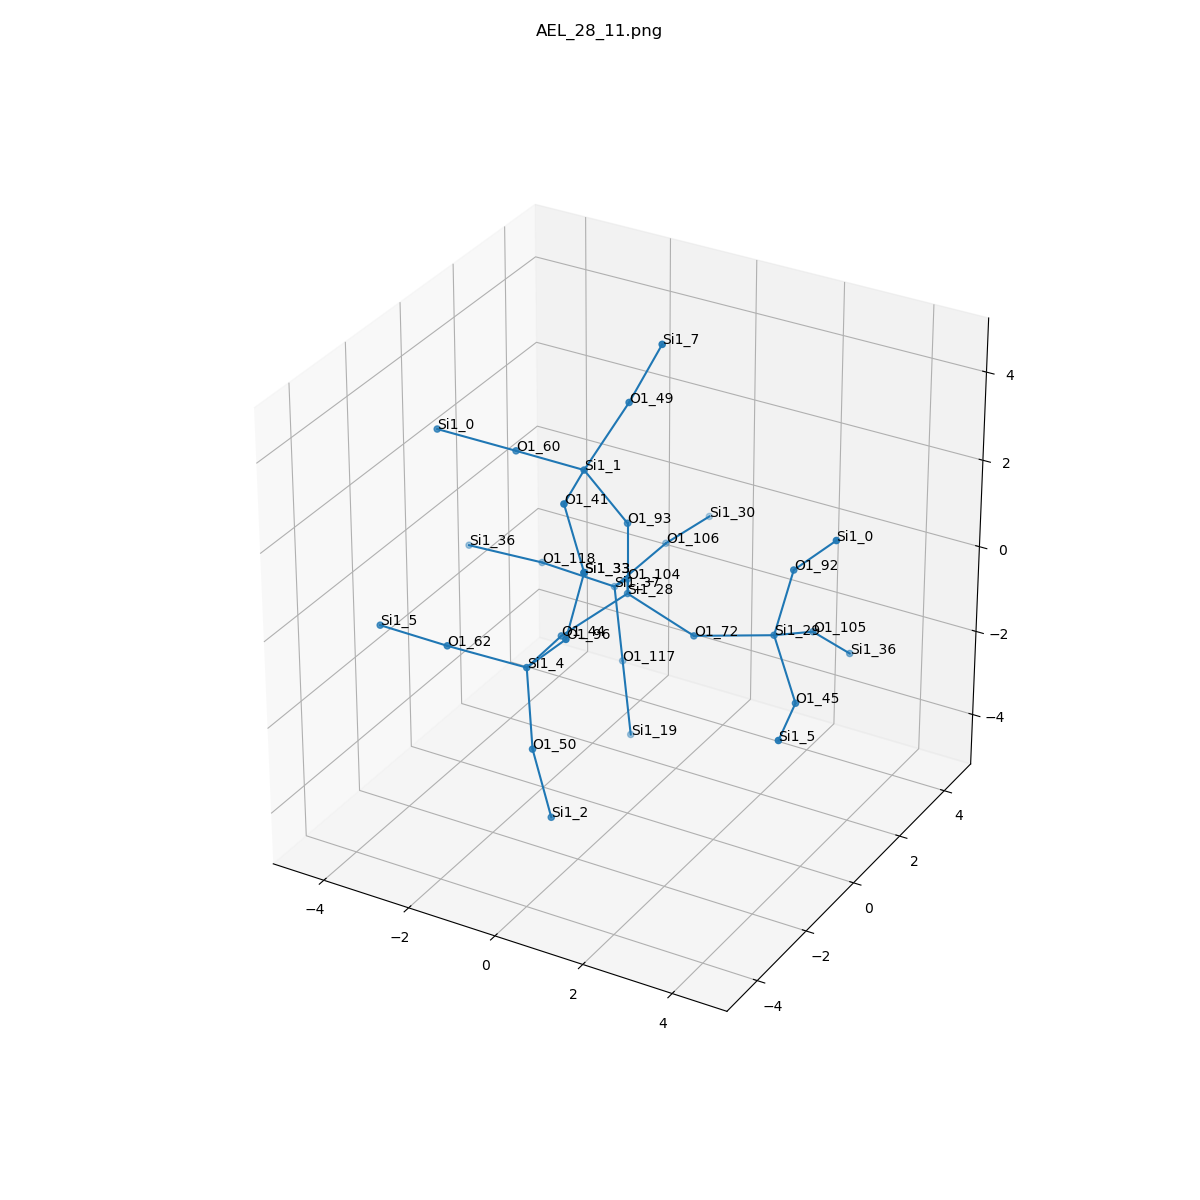

Data behind this chart, as committed beside it:
, neighbor_num, isite, atom, x, y, z, front_index
0, 0, 28, Si1, 0.0, 0.0, 0.0, 
1, 1, 44, O1, -0.7529, -1.319, -0.5339, 0.0
2, 1, 104, O1, -0.7589, 1.314, -0.5361, 0.0
3, 1, 72, O1, 1.518, -1.232595164407831e-32, -0.5371, 0.0
4, 1, 93, O1, 0.0, 6.162975822039155e-33, 1.611, 0.0
5, 2, 4, Si1, -0.5929, -2.915, -0.3965, 1.0
6, 2, 37, Si1, -1.637, 2.299, -1.457, 2.0
7, 2, 29, Si1, 3.016, 0.5636, -0.3684, 3.0
8, 2, 1, Si1, -0.6075, -0.6474, 2.954, 4.0
9, 3, 50, O1, -0.1054, -3.534, -1.799, 5.0
10, 3, 62, O1, -2.007, -3.566, 0.01653, 5.0
11, 3, 96, O1, 0.4999, -3.245, 0.7391, 5.0
12, 3, 117, O1, -1.294, 2.038, -3.005, 6.0
13, 3, 106, O1, -1.295, 3.826, -1.08, 6.0
14, 3, 118, O1, -3.199, 2.023, -1.192, 6.0
15, 3, 92, O1, 3.391, 0.6336, 1.197, 7.0
16, 3, 45, O1, 4.043, -0.4232, -1.12, 7.0
17, 3, 105, O1, 3.111, 2.037, -1.009, 7.0
18, 3, 60, O1, -2.215, -0.5613, 2.91, 8.0
19, 3, 49, O1, -0.05992, 0.1644, 4.231, 8.0
20, 3, 41, O1, -0.1522, -2.188, 3.055, 8.0
21, 4, 2, Si1, 0.2186, -3.385, -3.368, 9.0
22, 4, 5, Si1, -3.614, -3.48, -0.02757, 10.0
23, 4, 33, Si1, 0.8747, -3.175, 2.304, 11.0
24, 4, 19, Si1, -0.9501, 1.776, -4.552, 12.0
25, 4, 30, Si1, -1.157, 5.426, -1.174, 13.0
26, 4, 36, Si1, -4.772, 1.714, -1.074, 14.0
27, 4, 0, Si1, 4.484, 0.3039, 2.332, 15.0
28, 4, 5, Si1, 4.498, -1.964, -1.018, 16.0
29, 4, 36, Si1, 3.341, 3.229, -2.065, 17.0
30, 4, 0, Si1, -3.629, -1.212, 3.323, 18.0
31, 4, 7, Si1, 0.6512, 0.2091, 5.673, 19.0
32, 4, 33, Si1, 0.8747, -3.175, 2.304, 20.0
